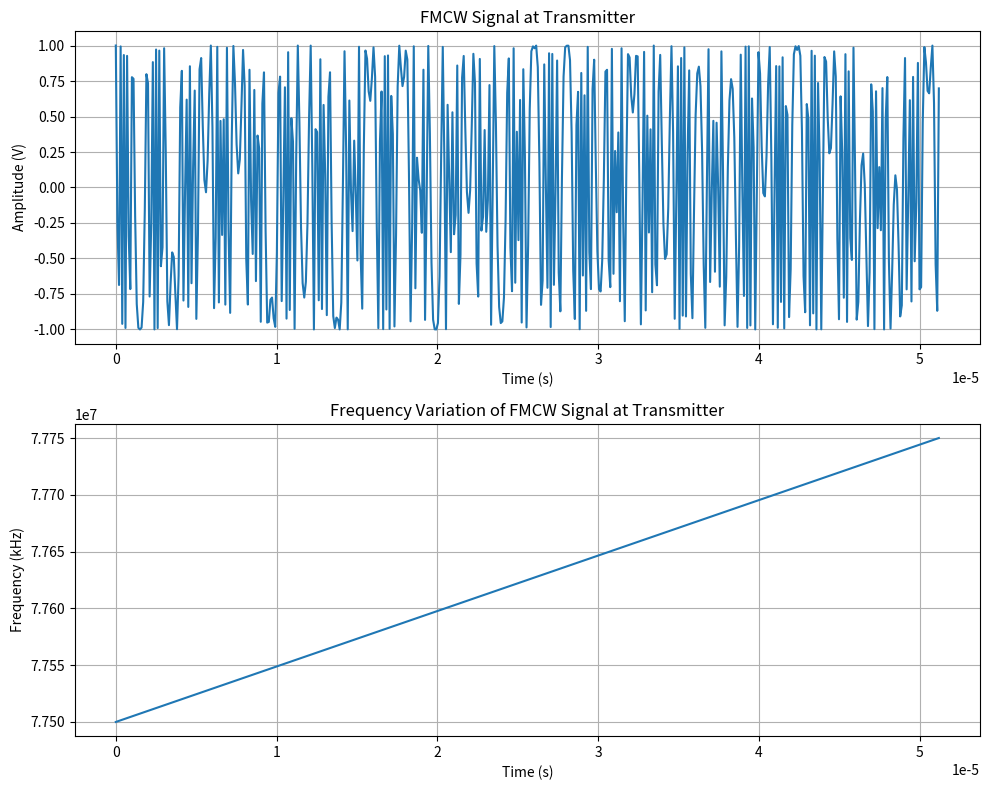
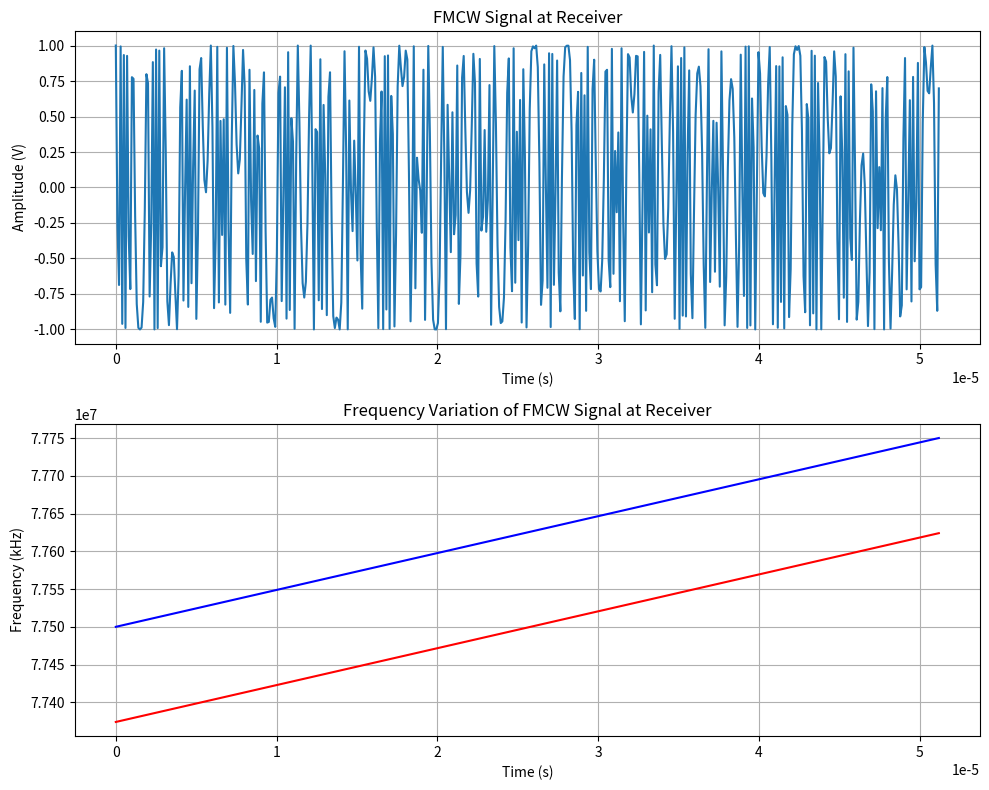
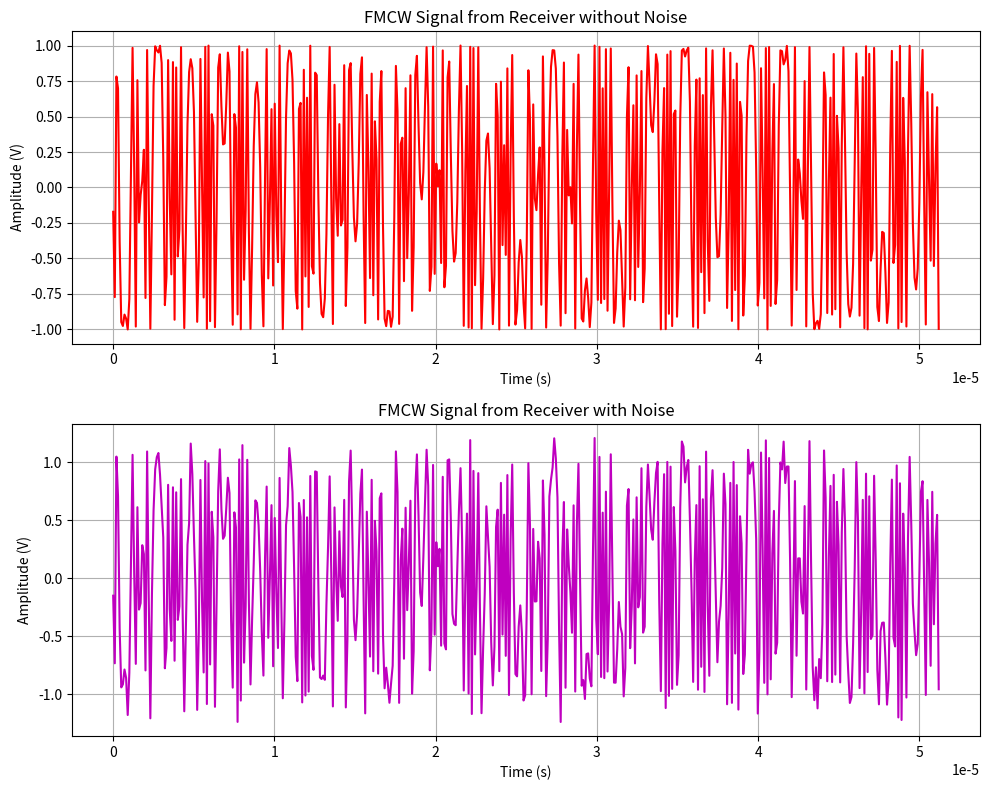
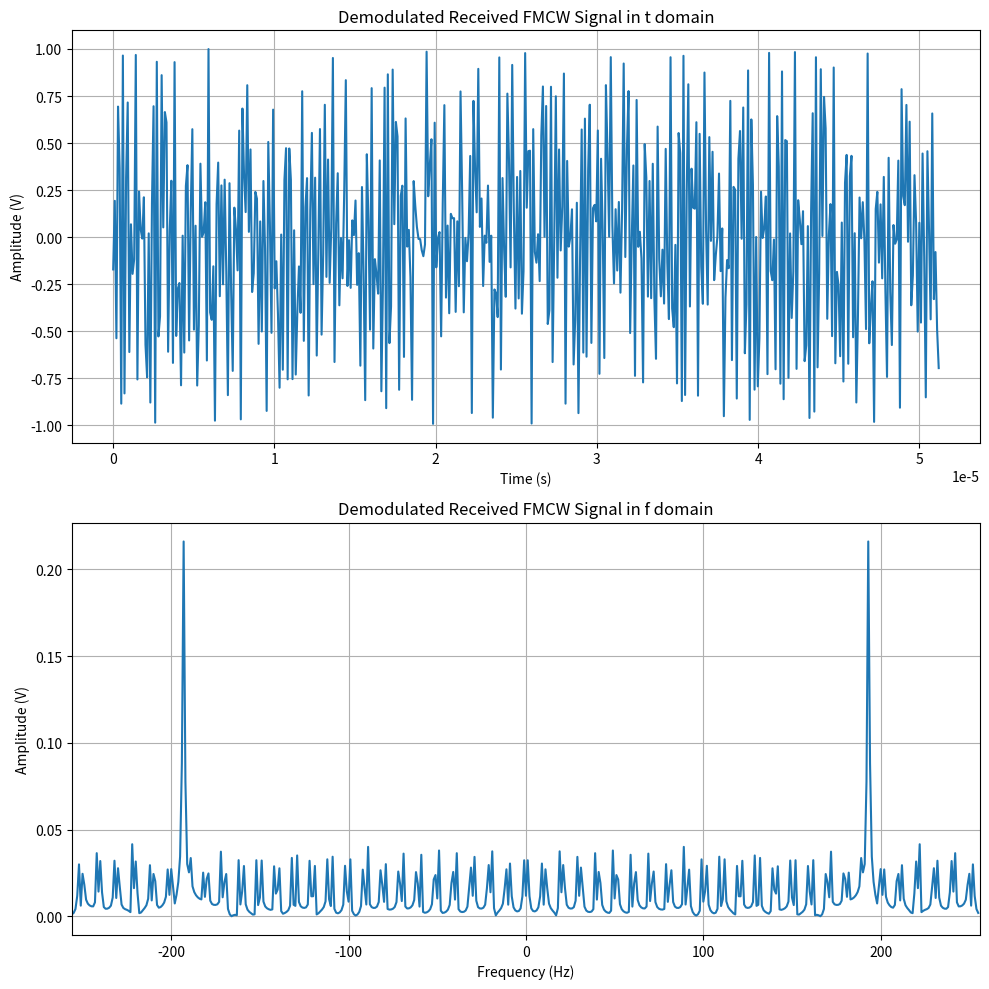

Generate these figures, in order, with matplotlib:
#!/usr/bin/env python3
# -*- coding: utf-8 -*-
"""
Created on Wed Mar 26 23:58:12 2025

[redacted]

https://mp.weixin.qq.com/s?__biz=MzkxMTMwMTg4Mg==&mid=2247489978&idx=1&sn=8ed933fc275af974846a6f3be00f05d8&chksm=c06f60d3542de596d383a4c3322e1e0f33bd6853ad0962f49be14baaff7c1126ed51d0912525&mpshare=1&scene=1&srcid=0323bPMO68rvEFUU8aa5QnQY&sharer_shareinfo=cf22eefea6d212ac1867dcdaee6a8788&sharer_shareinfo_first=cf22eefea6d212ac1867dcdaee6a8788&exportkey=n_ChQIAhIQrzTnyknZZ2pOw7YOXO15HBKfAgIE97dBBAEAAAAAAKc4N%2B%2BIx4AAAAAOpnltbLcz9gKNyK89dVj0bIgzCpeuPa34D1Ov6V3ZVNbFSz830ZSINdOhiMO4Uw3qKUZFF%2FImjJO464ckbuOZkdSe4h1DJcnocX0ZxNrUBDOpDrKjOASUS8g8h3qrKw38eqEqDov7zgh7O9awFsoWefnY9rAKjSSjR2lhrmRH6icJX1x97e90jc%2FWoOgVyyTbCDDG8uDHbot7VmRc572NQq5ztzDZrGerQDeD%2BJ7%2BZrNugOG0ZauOW%2FkfU36c8T7oc3xiHMNI4imMMqMFS7UEPlluvQR%2FQaLpP1%2B9T8dm58YFWYOji4dCBTENOtiiLeOpPF4l71R1NrLA3OBDCfCKsI7%2BGmtxu%2FBD&acctmode=0&pass_ticket=l3Xl3zfrRyJIluhuYJTPnj02ELo%2F%2Fw4SEt9eaw9t0FoT7Ao94AINqNgjZ5nk%2FjXv&wx_header=0#rd

"""


import numpy as np
import matplotlib.pyplot as plt
from scipy.signal import find_peaks

# 代码内容
c = 3e8  # 光速
# FMCW 波形参数
fc = 77.5e9    # Carrier Frequency (Hz)
bw = 250e6     # Bandwidth (Hz)
fr = 1.9531e4  # Chirp Frequency (Hz)
tr = 1 / fr    # Chirp period (Hz)
ns = 512       # 采样点数
tg = np.linspace(0, tr, ns)  # 生成时间向量
"""
FMCW发射信号生成
"""
# 初始化
st = np.zeros(ns, dtype = complex)  # transmitted signal
ft = np.zeros(ns)  # frequency of transmitted signal/sampling freq.

# Sampling Frequency (Hz)
for i in range(len(tg)):
    tg_i = tg[i]  # take the time value of the tg vector
    # for the chirp period after the first period
    # while tg_i > tr:
        # tg_i -= tr
    # tg_i -= tr / 2  # so that the frequency ft becomes the middle frequency

    st[i] = np.cos(2 * np.pi * fc * tg_i + np.pi * bw * fr * (tg_i ** 2))
    ft[i] = fc + bw * fr * tg_i  # 中频频率

"""
FMCW波形u绘制
"""
# FMCW 发射信号
plt.figure(figsize=(10, 8))
plt.subplot(2, 1, 1)
plt.plot(tg, st)
plt.title('FMCW Signal at Transmitter')
plt.xlabel('Time (s)')
plt.ylabel('Amplitude (V)')
plt.grid(True)

# Frequency Variation
plt.subplot(2, 1, 2)
plt.plot(tg, ft / 1000)
plt.title('Frequency Variation of FMCW Signal at Transmitter')
plt.xlabel('Time (s)')
plt.ylabel('Frequency (kHz)')
plt.grid(True)
plt.tight_layout()
plt.show()

# 目标参数
Rt = 30  # 目标参数 (m)
Vt = 0  # 目标径向速度 (m/s)
"""
FMCW Signal Generation at Receiver/Reflected Signal
"""
# initial condition
srx = np.zeros(ns, dtype=complex)  # receiver signal that transmitted
frx = np.zeros(ns)  # frequency of received signal

for i in range(len(tg)):
    tg_i = tg[i]  # take the time value of the tg vector
    # calculate the time delay for receiving signals due to the distance factor
    t_delay = 2 * Rt / c
    # calculates the signal time delay due to target movement
    t_delay += (2 * tg_i * Vt / c)
    tg_i -= t_delay
    # for the chirp period after the first period
    while tg_i > tr:
        tg_i -= tr
    tg_i -= tr / 2  # so that the frequency ft becomes the middle frequency
    srx[i] = np.cos(2 * np.pi * fc * tg_i + np.pi * bw * fr * (tg_i ** 2))
    frx[i] = fc + bw * fr * tg_i
"""
FMCW接收信号
"""
# FMCW接收信号
plt.figure(figsize=(10, 8))
plt.subplot(2, 1, 1)
plt.plot(tg, st)
plt.title('FMCW Signal at Receiver')
plt.xlabel('Time (s)')
plt.ylabel('Amplitude (V)')
plt.grid(True)

# 频率变化
plt.subplot(2, 1, 2)
plt.plot(tg, ft / 1000, 'b')
plt.plot(tg, frx / 1000, 'r')
plt.title('Frequency Variation of FMCW Signal at Receiver')
plt.xlabel('Time (s)')
plt.ylabel('Frequency (kHz)')
plt.grid(True)
plt.tight_layout()
plt.show()

"""
添加高斯白噪声
"""
def noise(sig, req_snr):
    sig_energy = np.linalg.norm(sig) ** 2  # energy of the signal
    noise_energy = sig_energy / (10 ** (req_snr / 10))  # energy of noise to be added
    noise_var = noise_energy / (len(sig) - 1)  # variance of noise
    noise_std = np.sqrt(noise_var)  # std. deviation of noise
    noise = noise_std * np.random.randn(*sig.shape)  # noise
    noisy_sig = sig + noise  # noisy signal
    return noisy_sig

srn = noise(srx, 15)
"""
Plot Signals with and without Noise
"""
# w/o Noise
plt.figure(figsize=(10, 8))
plt.subplot(2, 1, 1)
plt.plot(tg, srx, 'r')
plt.title('FMCW Signal from Receiver without Noise')
plt.xlabel('Time (s)')
plt.ylabel('Amplitude (V)')
plt.grid(True)

# w/ Noise
plt.subplot(2, 1, 2)
plt.plot(tg, srn, 'm')
plt.title('FMCW Signal from Receiver with Noise')
plt.xlabel('Time (s)')
plt.ylabel('Amplitude (V)')
plt.grid(True)
plt.tight_layout()
plt.show()

# 混频
s_demod = srx * st
n_fft = 2 ** int(np.ceil(np.log2(len(s_demod))))
s_fft = np.fft.fftshift(np.fft.fft(s_demod, n_fft) / len(tg))
f_axis = np.fft.fftshift(np.fft.fftfreq(n_fft, d=1 / ns))
# Plot with Demodulation
plt.figure(figsize=(10, 10))
plt.subplot(2, 1, 1)
plt.plot(tg, s_demod)
plt.title('Demodulated Received FMCW Signal in t domain')
plt.xlabel('Time (s)')
plt.ylabel('Amplitude (V)')
plt.grid(True)

plt.subplot(2, 1, 2)
plt.plot(f_axis, np.abs(s_fft))
plt.xlim([-ns / 2, ns / 2])
plt.title('Demodulated Received FMCW Signal in f domain')
plt.xlabel('Frequency (Hz)')
plt.ylabel('Amplitude (V)')
plt.grid(True)
plt.tight_layout()
plt.show()

# 通过使用FFT中信号的中值来识别峰值频率
m = len(s_fft) // 2
peak, _ = find_peaks(np.abs(s_fft[m:]), height=0.2)
fd = f_axis[m + peak]
print(f"Peak Frequencies: {fd} Hz")

# Calculate Target Range
rest = c * fd / (2 * bw)
print(f"Estimated target range: {rest} m")


